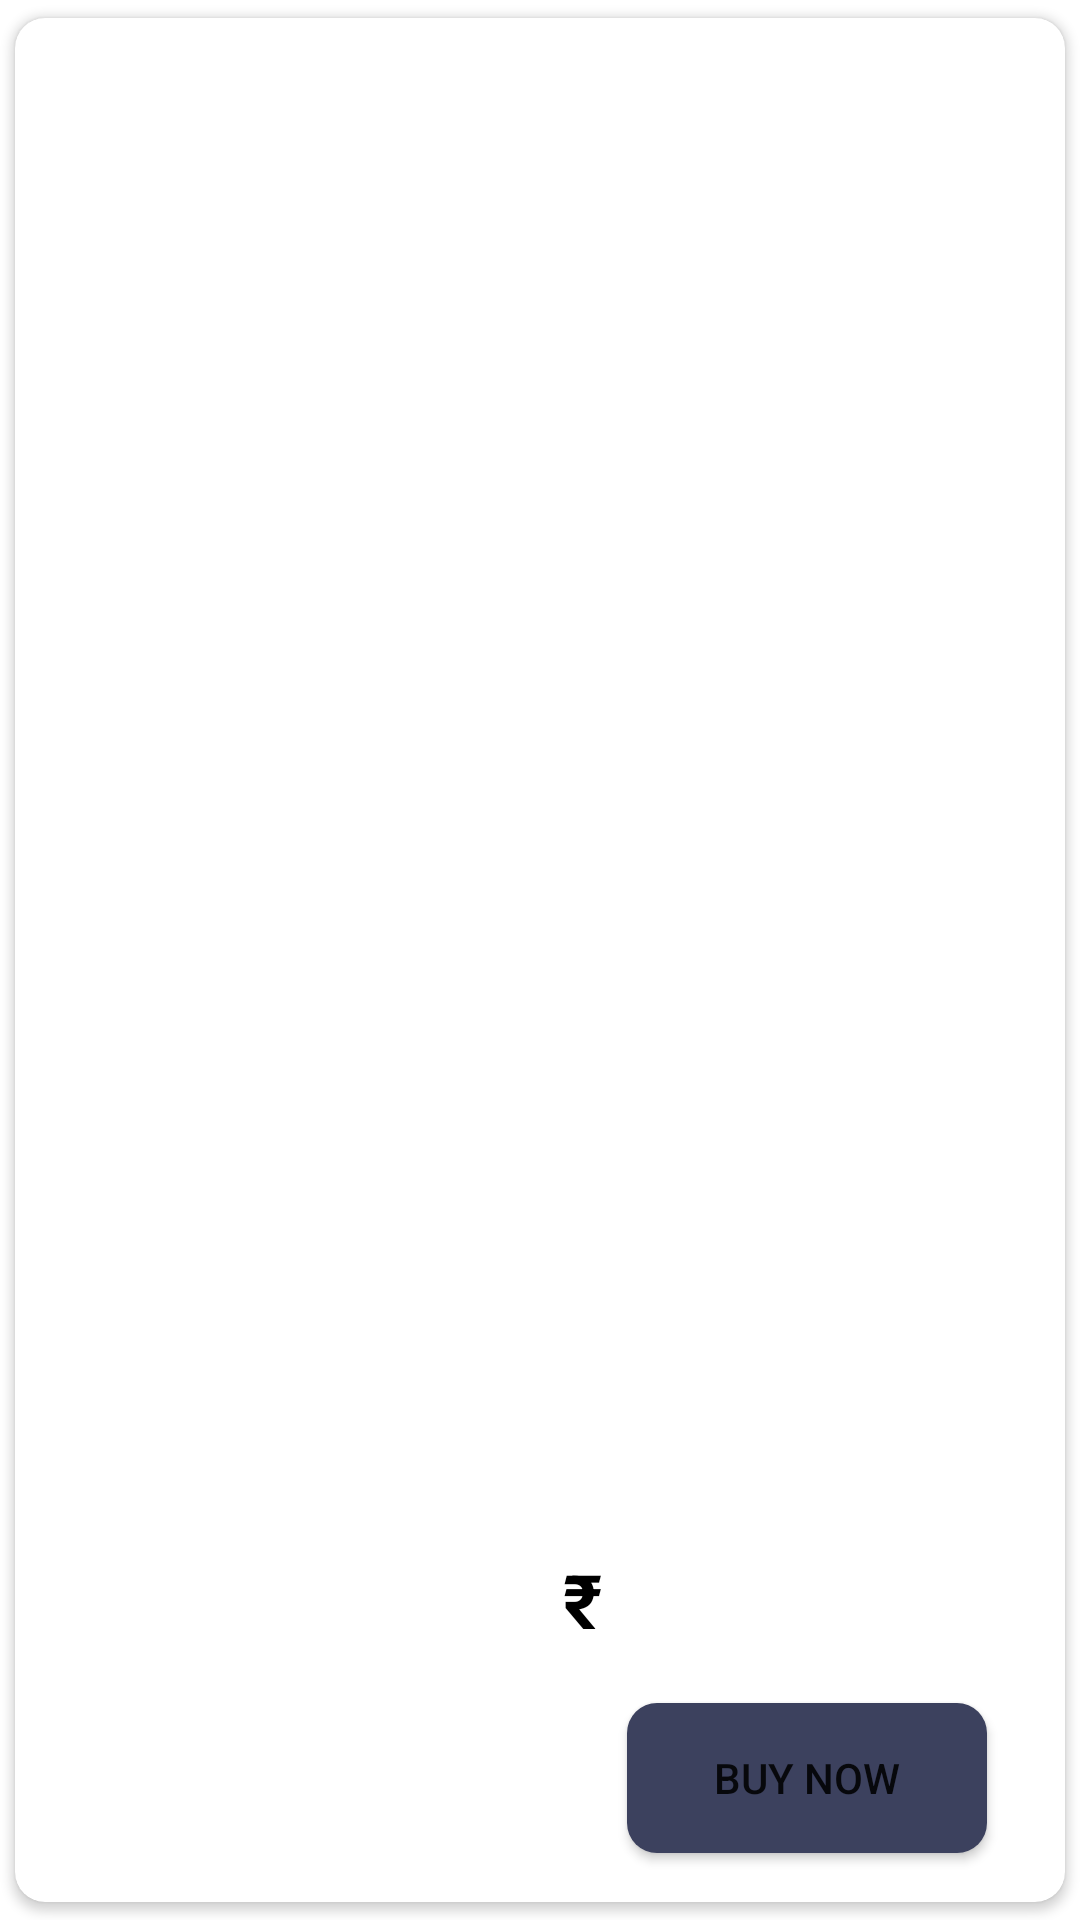

Produce the Android XML layout that renders to this screen, including the resource entries it uses.
<!-- AndroidManifest.xml: application theme Theme.OrganicHub -->
<!-- res/layout/a2c.xml -->
<?xml version="1.0" encoding="utf-8"?>
<androidx.cardview.widget.CardView xmlns:android="http://schemas.android.com/apk/res/android"
    xmlns:tools="http://schemas.android.com/tools"
    android:layout_width="match_parent"
    android:layout_height="220dp"
    xmlns:app="http://schemas.android.com/apk/res-auto"
    android:layout_margin="20dp"
    android:elevation="10dp"
    app:cardUseCompatPadding="true"
    app:cardCornerRadius="10dp"
    >

    <androidx.constraintlayout.widget.ConstraintLayout
        android:layout_width="match_parent"
        android:layout_height="match_parent">

        <ImageView
            android:id="@+id/img"

            android:layout_width="150dp"
            android:layout_height="160dp"
            android:layout_marginTop="4dp"
            android:background="@drawable/edit_text_bg"
            android:scaleType="fitXY"
            app:layout_constraintStart_toStartOf="parent"
            app:layout_constraintTop_toTopOf="parent" />

        <TextView
            android:id="@+id/name"
            android:layout_width="157dp"
            android:layout_height="wrap_content"
            android:layout_marginLeft="170dp"
            android:textColor="#000"
            android:textSize="25sp"
            android:textStyle="bold"
            app:layout_constraintBottom_toTopOf="@+id/price"
            app:layout_constraintEnd_toEndOf="parent"
            app:layout_constraintHorizontal_bias="0.588"
            app:layout_constraintStart_toStartOf="parent"
            app:layout_constraintTop_toTopOf="parent"
            app:layout_constraintVertical_bias="0.269" />

        <TextView
            android:id="@+id/price"
            android:layout_width="150dp"
            android:layout_height="wrap_content"
            android:layout_marginLeft="205dp"
            android:layout_marginBottom="84dp"
            android:textColor="#000"
            android:textSize="25sp"
            android:textStyle="bold"
            app:layout_constraintBottom_toBottomOf="parent"
            app:layout_constraintEnd_toEndOf="parent"
            app:layout_constraintHorizontal_bias="0.71"
            app:layout_constraintStart_toStartOf="parent" />

        <TextView
            android:id="@+id/rupees"
            android:layout_width="15dp"
            android:layout_height="wrap_content"
            android:layout_marginLeft="165dp"
            android:layout_marginBottom="84dp"
            android:text="₹"
            android:textAlignment="center"
            android:textColor="#000"
            android:textSize="25sp"
            android:textStyle="bold"
            app:layout_constraintBottom_toBottomOf="parent"
            app:layout_constraintEnd_toStartOf="@+id/price"
            app:layout_constraintHorizontal_bias="0.773"
            app:layout_constraintStart_toStartOf="parent" />

        <Button
            android:id="@+id/BuyNow"
            android:layout_width="120dp"
            android:layout_height="50dp"
            android:layout_marginStart="204dp"
            android:background="@drawable/btn"
            android:text="Buy Now"
            android:textAlignment="center"
            app:layout_constraintBottom_toBottomOf="parent"
            app:layout_constraintStart_toStartOf="parent"
            app:layout_constraintTop_toBottomOf="@+id/price"
            app:layout_constraintVertical_bias="0.515" />


    </androidx.constraintlayout.widget.ConstraintLayout>




</androidx.cardview.widget.CardView>
<!-- resources referenced by this layout -->
<resources>
  <!-- drawable btn (drawable) -->
  <?xml version="1.0" encoding="utf-8"?>
  <shape xmlns:android="http://schemas.android.com/apk/res/android"
       android:shape="rectangle"
      >
      <corners android:radius="10dp"/>
      <solid android:color="#3c415e"/>
  
  </shape>
  <style name="Theme.OrganicHub" parent="Theme.MaterialComponents.DayNight.NoActionBar">
          
          <item name="colorPrimary">#3c415e</item>
          <item name="colorPrimaryVariant">@color/purple_700</item>
          <item name="colorOnPrimary">@color/white</item>
          
          <item name="colorSecondary">@color/teal_200</item>
          <item name="colorSecondaryVariant">@color/teal_700</item>
          <item name="colorOnSecondary">@color/black</item>
          
          <item name="android:statusBarColor">#3c415e</item>
          
      </style>
  <!-- not gathered from this repository: default colours our renderer supplied (Android Studio template values) -->
  <color name="purple_700">#FF3700B3</color>
  <color name="teal_200">#FF03DAC5</color>
  <color name="teal_700">#FF018786</color>
  <color name="black">#FF000000</color>
  <color name="white">#FFFFFFFF</color>
</resources>
